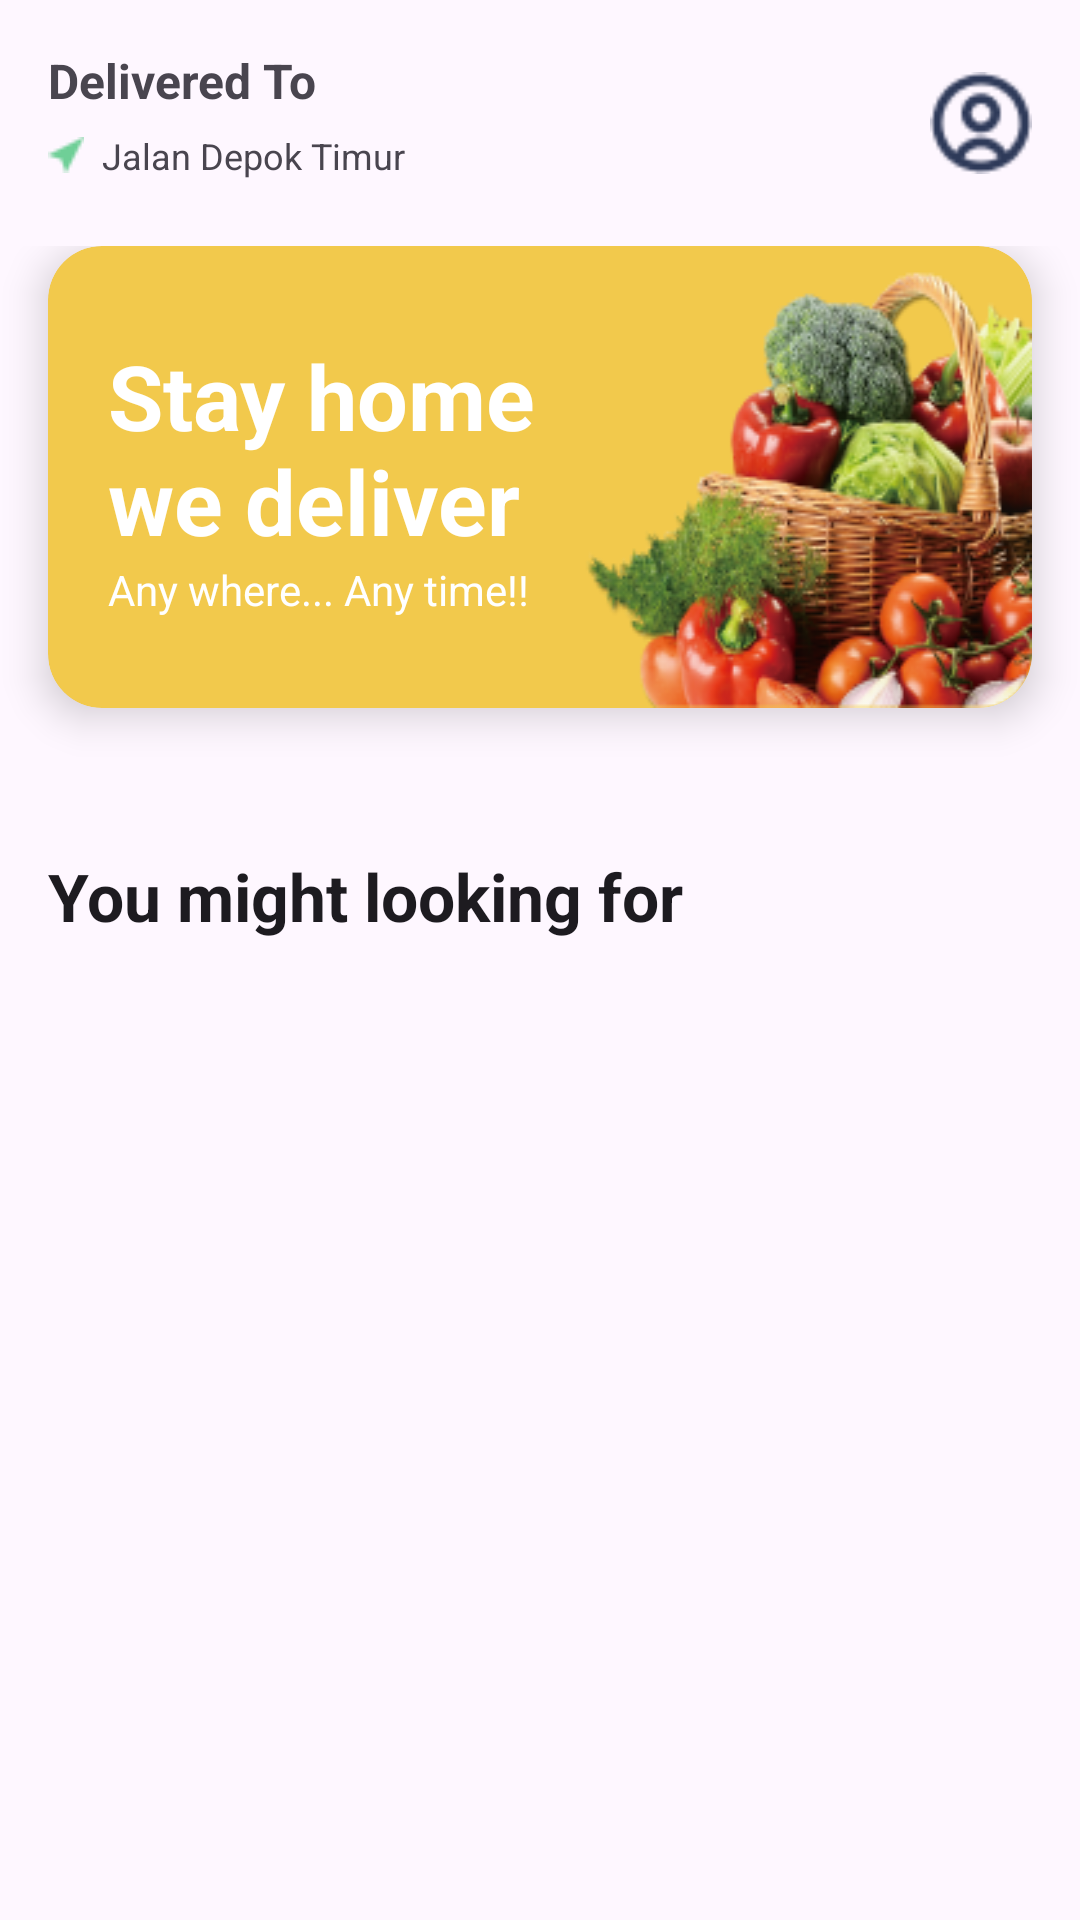

Reconstruct the res/layout file that produces this screen, plus the resources it refers to.
<!-- AndroidManifest.xml: application theme Theme.Hackathon3_GroupD -->
<!-- res/layout/fragment_product_list.xml -->
<?xml version="1.0" encoding="utf-8"?>
<androidx.constraintlayout.widget.ConstraintLayout xmlns:android="http://schemas.android.com/apk/res/android"
    xmlns:app="http://schemas.android.com/apk/res-auto"
    android:layout_width="match_parent"
    android:layout_height="match_parent">

    
    <androidx.constraintlayout.widget.ConstraintLayout
        android:id="@+id/cl_header"
        android:layout_width="match_parent"
        android:layout_height="wrap_content"
        android:padding="16dp"
        app:layout_constraintEnd_toEndOf="parent"
        app:layout_constraintStart_toStartOf="parent"
        app:layout_constraintTop_toTopOf="parent">

        <ImageView
            android:id="@+id/iv_profile"
            android:layout_width="34dp"
            android:layout_height="34dp"
            app:layout_constraintBottom_toBottomOf="parent"
            app:layout_constraintEnd_toEndOf="parent"
            app:layout_constraintTop_toTopOf="parent"
            android:src="@drawable/ic_profile" />

        <TextView
            android:id="@+id/tv_title_header"
            android:layout_width="0dp"
            android:layout_height="wrap_content"
            android:text="@string/text_title_header"
            android:textSize="16sp"
            android:textStyle="bold"
            app:layout_constraintStart_toStartOf="parent"
            app:layout_constraintTop_toTopOf="parent" />

        <LinearLayout
            android:id="@+id/ll_price_fish_burger"
            android:layout_width="0dp"
            android:layout_height="wrap_content"
            android:gravity="center"
            android:orientation="horizontal"
            app:layout_constraintStart_toStartOf="parent"
            app:layout_constraintTop_toBottomOf="@+id/tv_title_header">

            <ImageView
                android:id="@+id/iv_location_header"
                android:layout_width="12dp"
                android:layout_height="12dp"
                android:src="@drawable/ic_location_header" />

            <TextView
                android:id="@+id/tv_header_desc"
                android:layout_width="match_parent"
                android:layout_height="wrap_content"
                android:layout_margin="6dp"
                android:text="@string/text_header_location"
                android:textSize="12sp" />
        </LinearLayout>

    </androidx.constraintlayout.widget.ConstraintLayout>

    <androidx.core.widget.NestedScrollView
        android:layout_width="match_parent"
        android:layout_height="0dp"
        android:id="@+id/nsv_homepage"
        app:layout_constraintTop_toBottomOf="@+id/cl_header"
        app:layout_constraintBottom_toBottomOf="parent">

        <LinearLayout
            android:orientation="vertical"
            android:layout_width="match_parent"
            android:layout_height="wrap_content">

            
            <androidx.cardview.widget.CardView
                android:id="@+id/cv_banner"
                android:layout_width="match_parent"
                android:layout_height="wrap_content"
                android:layout_marginHorizontal="16dp"
                app:cardBackgroundColor="@color/app_color_primary"
                app:cardCornerRadius="18dp"
                app:cardElevation="8dp">

                <ImageView
                    android:id="@+id/iv_background_banner"
                    android:layout_width="match_parent"
                    android:layout_height="match_parent"
                    android:background="@drawable/img_banner" />

                <LinearLayout
                    android:id="@+id/ll_banner"
                    android:layout_width="wrap_content"
                    android:layout_height="match_parent"
                    android:gravity="center"
                    android:orientation="vertical"
                    android:padding="20dp">

                    <TextView
                        android:id="@+id/tv_desc_banner"
                        android:layout_width="match_parent"
                        android:layout_height="wrap_content"
                        android:text="@string/text_banner_desc"
                        android:textColor="@color/white"
                        android:textSize="30sp"
                        android:textStyle="bold" />

                    <TextView
                        android:id="@+id/tv_greeting_banner"
                        android:layout_width="match_parent"
                        android:layout_height="wrap_content"
                        android:text="@string/text_banner_greeting"
                        android:textColor="@color/white"
                        android:textSize="14sp" />

                </LinearLayout>
            </androidx.cardview.widget.CardView>

            
            <androidx.recyclerview.widget.RecyclerView
                android:id="@+id/rv_categories"
                android:layout_width="match_parent"
                android:layout_height="wrap_content"
                android:layout_marginVertical="24dp"
                android:layout_marginStart="16dp"/>

            <TextView
                android:id="@+id/tv_greeting_product"
                android:layout_width="match_parent"
                android:layout_height="wrap_content"
                android:text="@string/text_greeting_product"
                android:layout_marginHorizontal="16dp"
                android:textStyle="bold"
                style="@style/TextAppearance.Material3.TitleLarge"/>

            
            <androidx.recyclerview.widget.RecyclerView
                android:id="@+id/rv_fruit"
                android:layout_width="match_parent"
                android:layout_height="wrap_content"
                android:layout_marginHorizontal="16dp"
                app:layout_constraintTop_toBottomOf="@id/tv_greeting_product" />

        </LinearLayout>

    </androidx.core.widget.NestedScrollView>

</androidx.constraintlayout.widget.ConstraintLayout>
<!-- resources referenced by this layout -->
<resources>
  <color name="app_color_primary">#F2C94C</color>
  <color name="white">#FFFFFFFF</color>
  <!-- drawable ic_location_header: png bitmap (drawable, 267 bytes) -->
  <!-- drawable ic_profile: png bitmap (drawable, 1111 bytes) -->
  <!-- drawable img_banner: png bitmap (drawable, 54205 bytes) -->
  <string name="text_banner_desc">Stay home\nwe deliver</string>
  <string name="text_banner_greeting">Any where... Any time!!</string>
  <string name="text_greeting_product">You might looking for</string>
  <string name="text_header_location">Jalan Depok Timur</string>
  <string name="text_title_header">Delivered To</string>
  <style name="Theme.Hackathon3_GroupD" parent="Base.Theme.Hackathon3_GroupD" />
  <style name="Base.Theme.Hackathon3_GroupD" parent="Theme.Material3.DayNight.NoActionBar">
          
          
      </style>
</resources>
